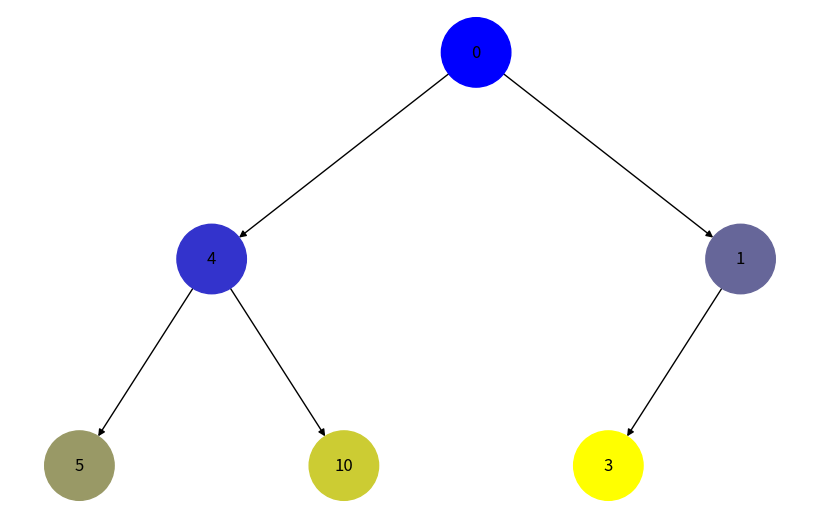
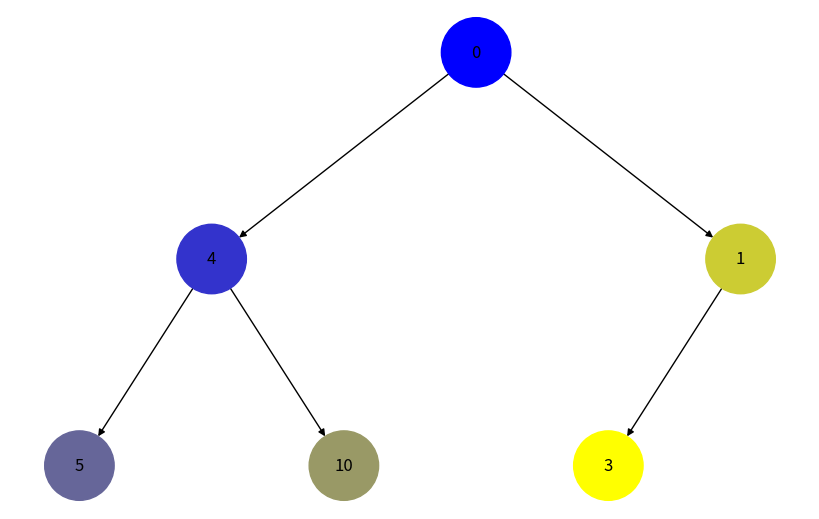

Generate these figures, in order, with matplotlib:
import uuid
import networkx as nx
import matplotlib.pyplot as plt


class Node:
    def __init__(self, key, color="skyblue"):
        self.left = None
        self.right = None
        self.val = key
        self.color = color
        self.id = str(uuid.uuid4())


def add_edges(graph, node, pos, x=0, y=0, layer=1):
    if node is not None:
        graph.add_node(node.id, color=node.color, label=node.val)
        if node.left:
            graph.add_edge(node.id, node.left.id)
            l = x - 1 / 2**layer
            pos[node.left.id] = (l, y - 1)
            l = add_edges(graph, node.left, pos, x=l, y=y - 1, layer=layer + 1)
        if node.right:
            graph.add_edge(node.id, node.right.id)
            r = x + 1 / 2**layer
            pos[node.right.id] = (r, y - 1)
            r = add_edges(graph, node.right, pos, x=r, y=y - 1, layer=layer + 1)
    return graph


def draw_tree(tree_root):
    tree = nx.DiGraph()
    pos = {tree_root.id: (0, 0)}
    tree = add_edges(tree, tree_root, pos)

    colors = [tree.nodes[node]["color"] for node in tree.nodes()]
    labels = {node: tree.nodes[node]["label"] for node in tree.nodes()}

    plt.figure(figsize=(8, 5))
    nx.draw(
        tree, pos, labels=labels, node_color=colors, with_labels=True, node_size=2500
    )
    plt.show()


def bfs(root):
    queue = [root]
    order = []
    while queue:
        current = queue.pop(0)
        order.append(current)
        if current.left:
            queue.append(current.left)
        if current.right:
            queue.append(current.right)
    return order


def dfs(root):
    stack = [root]
    order = []
    while stack:
        current = stack.pop()
        order.append(current)
        if current.right:
            stack.append(current.right)
        if current.left:
            stack.append(current.left)
    return order


def assign_colors(nodes):
    num_nodes = len(nodes)
    for i, node in enumerate(nodes):
        shade = int(255 * (i / (num_nodes - 1)))
        color = f"#{shade:02x}{shade:02x}{255 - shade:02x}"
        node.color = color


root = Node(0)
root.left = Node(4)
root.left.left = Node(5)
root.left.right = Node(10)
root.right = Node(1)
root.right.left = Node(3)

bfs_order = bfs(root)
assign_colors(bfs_order)
draw_tree(root)

for node in bfs_order:
    node.color = "green"

dfs_order = dfs(root)
assign_colors(dfs_order)
draw_tree(root)
